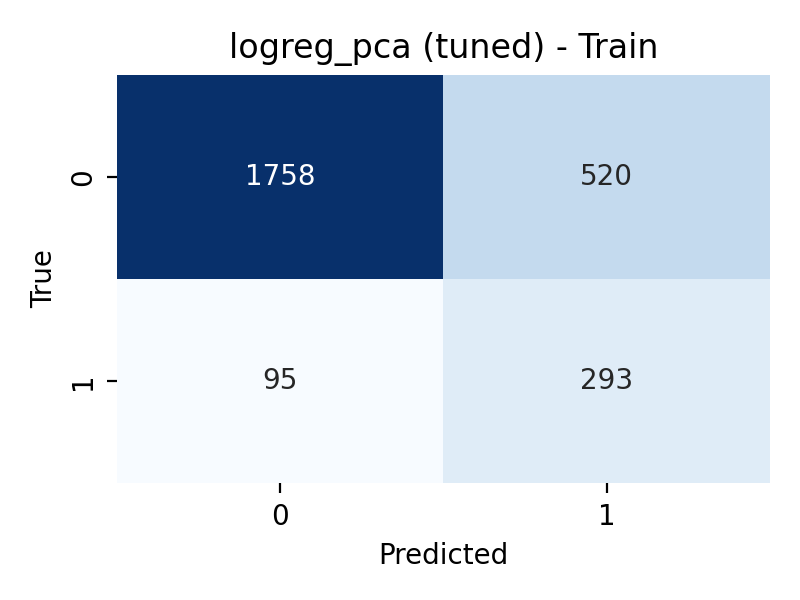

The table this chart was drawn from, first rows:
, pred_0, pred_1
true_0, 1758, 520
true_1, 95, 293
